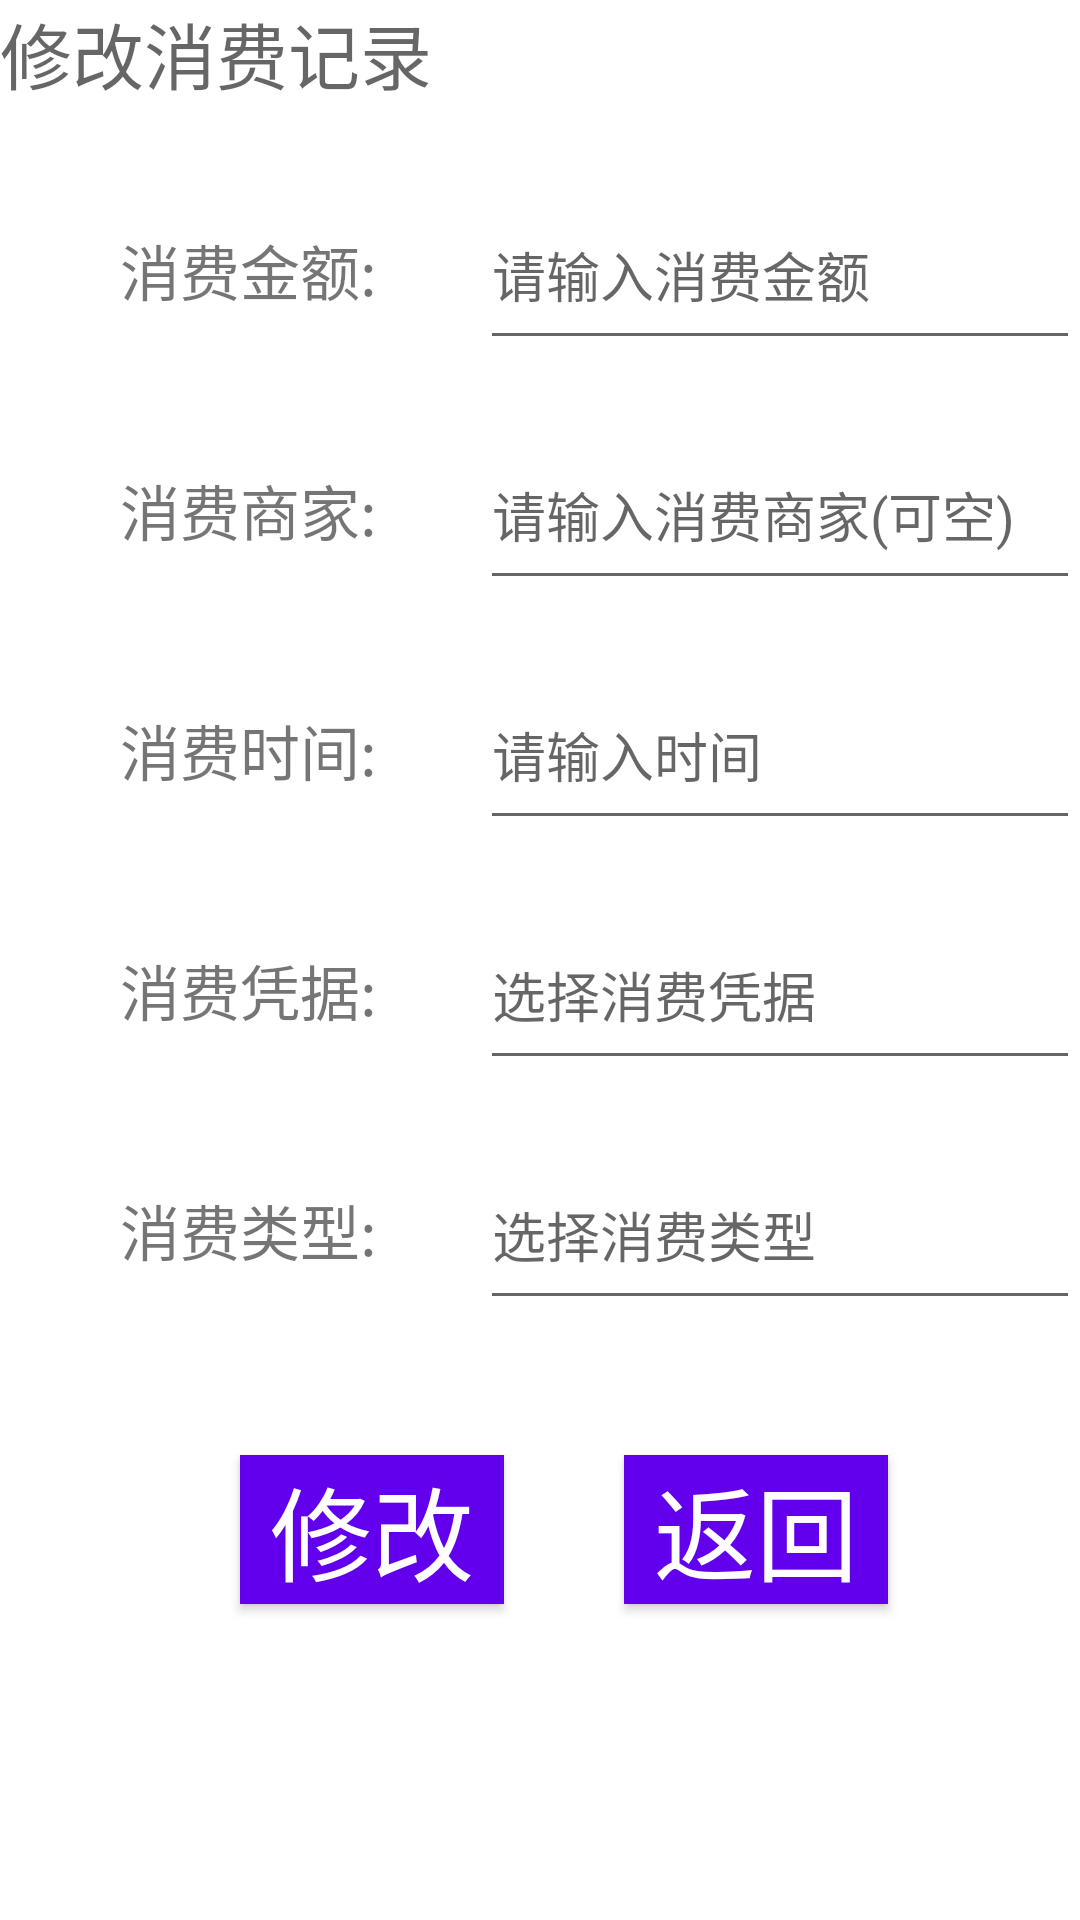

The Android layout XML behind this screen, and the referenced resources:
<!-- AndroidManifest.xml: application theme Theme.Accounting -->
<!-- res/layout/activity_modify_consume.xml -->
<?xml version="1.0" encoding="utf-8"?>
<LinearLayout xmlns:android="http://schemas.android.com/apk/res/android"
    xmlns:tools="http://schemas.android.com/tools"
    android:layout_width="match_parent"
    android:layout_height="match_parent"
    android:orientation="vertical"
    tools:context=".Activity.Activity_modify_consume">

    <TextView
        android:id="@+id/spending"
        android:layout_width="match_parent"
        android:layout_height="60dp"
        android:hint="修改消费记录"
        android:inputType="textPersonName"
        android:textSize="24sp"
        />

    <LinearLayout
        android:layout_width="match_parent"
        android:layout_height="80dp"
        android:orientation="horizontal">

        <TextView
            android:id="@+id/txt_money"
            android:layout_width="120dp"
            android:layout_height="60dp"
            android:layout_marginLeft="40dp"
            android:gravity="center|left"
            android:text="消费金额:"
            android:textSize="20sp" />

        <EditText
            android:id="@+id/modify_spending_money"
            android:layout_width="match_parent"
            android:layout_height="60dp"
            android:hint="请输入消费金额"
            android:inputType="textPersonName" />
    </LinearLayout>

    <LinearLayout
        android:layout_width="match_parent"
        android:layout_height="80dp"
        android:orientation="horizontal">

        <TextView
            android:id="@+id/txt_store"
            android:layout_width="120dp"
            android:layout_height="60dp"
            android:layout_marginLeft="40dp"
            android:gravity="center|left"
            android:text="消费商家:"
            android:textSize="20sp" />

        <EditText
            android:id="@+id/modify_spending_stores"
            android:layout_width="match_parent"
            android:layout_height="60dp"
            android:hint="请输入消费商家(可空)"
            android:inputType="textPersonName" />

    </LinearLayout>

    <LinearLayout
        android:layout_width="match_parent"
        android:layout_height="80dp"
        android:orientation="horizontal">

        <TextView
            android:id="@+id/txt_time"
            android:layout_width="120dp"
            android:layout_height="60dp"
            android:layout_marginLeft="40dp"
            android:gravity="center|left"
            android:text="消费时间:"
            android:textSize="20sp" />
        <EditText
            android:id="@+id/modify_spending_times"
            android:layout_width="match_parent"
            android:layout_height="60dp"
            android:hint="请输入时间"
            android:inputType="textPersonName" />
    </LinearLayout>


    <LinearLayout
        android:layout_width="match_parent"
        android:layout_height="80dp"
        android:orientation="horizontal">

        <TextView
            android:id="@+id/txt_credential"
            android:layout_width="120dp"
            android:layout_height="60dp"
            android:layout_marginLeft="40dp"
            android:gravity="center|left"
            android:text="消费凭据:"
            android:textSize="20sp" />

        <EditText
            android:id="@+id/modify_spending_credential"
            android:layout_width="match_parent"
            android:layout_height="60dp"
            android:hint="选择消费凭据"
            />
    </LinearLayout>

    <LinearLayout
        android:layout_width="match_parent"
        android:layout_height="80dp"
        android:orientation="horizontal">

        <TextView
            android:id="@+id/txt_type"
            android:layout_width="120dp"
            android:layout_height="60dp"
            android:layout_marginLeft="40dp"
            android:gravity="center|left"
            android:text="消费类型:"
            android:textSize="20sp" />
        <EditText
            android:id="@+id/modify_spending_types"
            android:layout_width="match_parent"
            android:layout_height="60dp"
            android:hint="选择消费类型"
            />
    </LinearLayout>

    <LinearLayout
        android:layout_width="match_parent"
        android:layout_height="100dp"
        android:orientation="horizontal">

        <Button
            android:id="@+id/btn_modify_add"
            android:layout_width="wrap_content"
            android:layout_height="wrap_content"
            android:layout_marginTop="25dp"
            android:layout_marginLeft="80dp"
            android:text="修改"
            android:textColor="@color/white"
            android:background="@color/purple_500"
            android:textSize="34sp"
            />

        <Button
            android:id="@+id/btn_modify_return"
            android:layout_width="wrap_content"
            android:layout_height="wrap_content"
            android:layout_marginTop="25dp"
            android:layout_marginLeft="40dp"
            android:text="返回"
            android:textColor="@color/white"
            android:background="@color/purple_500"
            android:textSize="34sp"
            />
    </LinearLayout>

</LinearLayout>
<!-- resources referenced by this layout -->
<resources>
  <style name="Theme.Accounting" parent="Theme.MaterialComponents.DayNight.DarkActionBar">
          
          <item name="colorPrimary">@color/purple_500</item>
          <item name="colorPrimaryVariant">@color/purple_700</item>
          <item name="colorOnPrimary">@color/white</item>
          
          <item name="colorSecondary">@color/teal_200</item>
          <item name="colorSecondaryVariant">@color/teal_700</item>
          <item name="colorOnSecondary">@color/black</item>
          
          <item name="android:statusBarColor">?attr/colorPrimaryVariant</item>
          
      </style>
  <!-- not gathered from this repository: default colours our renderer supplied (Android Studio template values) -->
  <color name="purple_500">#FF6200EE</color>
  <color name="purple_700">#FF3700B3</color>
  <color name="teal_200">#FF03DAC5</color>
  <color name="teal_700">#FF018786</color>
  <color name="black">#FF000000</color>
  <color name="white">#FFFFFFFF</color>
</resources>
